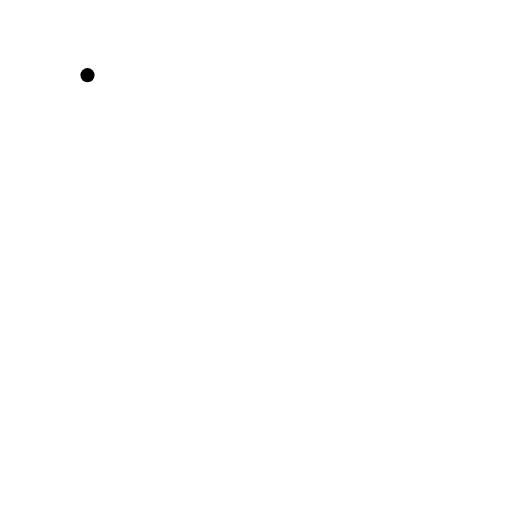
t = 0.00 s
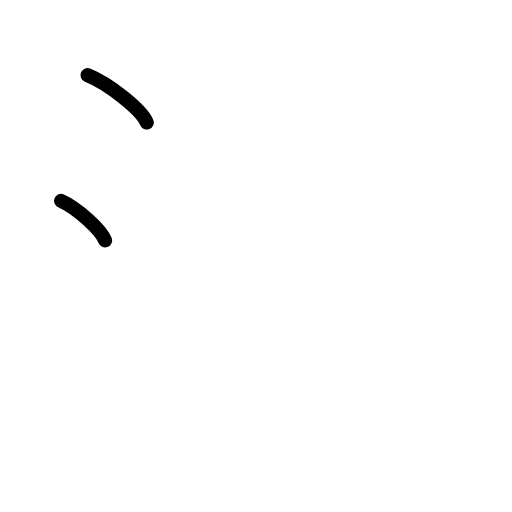
t = 1.75 s
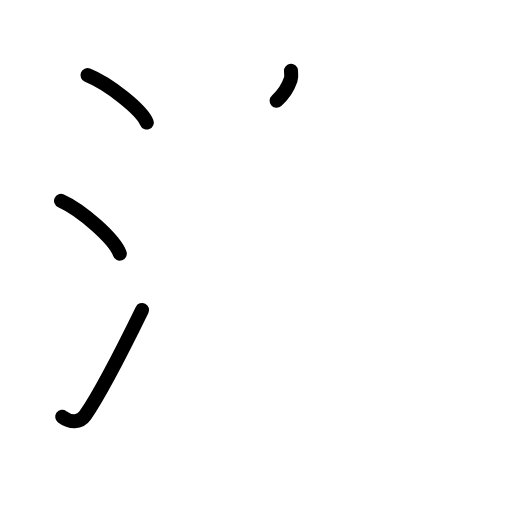
t = 3.63 s
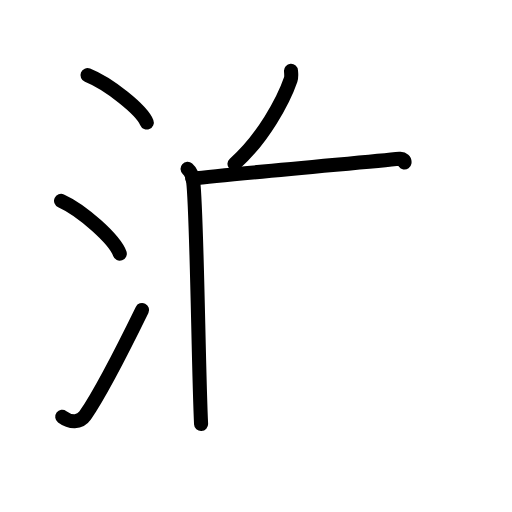
t = 5.42 s
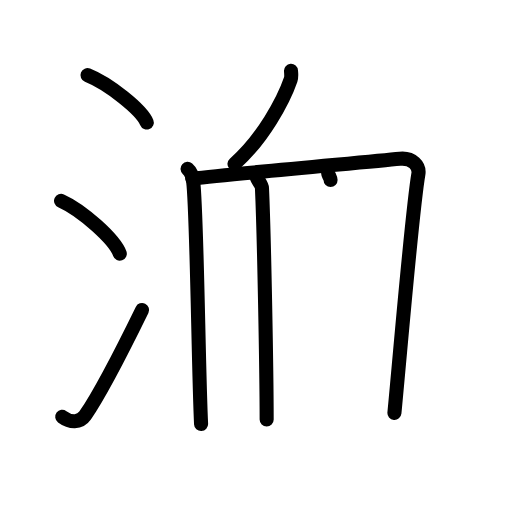
t = 7.25 s
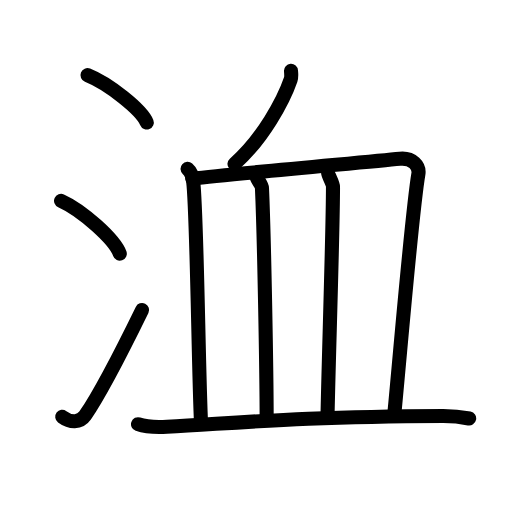
t = 9.00 s

The animated SVG that drew these frames (rendered in a browser with its animation timeline set to each time). Animation: 26 SMIL elements (animate=26); one cycle of 9.00 s.

<?xml version="1.0" encoding="UTF-8"?>
<!--
AniKanjiVG is licensed by CC-BY-SA Paul C. Sommerhoff (https://bitbucket.org/sommerhoff/anikanjivg).
AniKanjiVG uses KanjiVG which is licensed by CC-BY-SA Ulrich Apel (http://kanjivg.tagaini.net).
See also http://creativecommons.org/licenses/by-sa/3.0/
-->
<svg xmlns:kvg='http://kanjivg.tagaini.net' xmlns='http://www.w3.org/2000/svg' width='109' height='109' viewBox='0 0 109 109' style='fill:none;stroke:#000000;stroke-width:3;stroke-linecap:round;stroke-linejoin:round;' id="kvg:kanji_06d2b"><g id="kvg:06d2b" kvg:element="洫"><g id="kvg:06d2b-g1" kvg:element="氵" kvg:variant="true" kvg:original="水" kvg:position="left" kvg:radical="general"><path id="kvg:06d2b-s1" kvg:type="㇔" d="M18.63,16c4.45,1.78,11.5,7.32,12.62,10.09"><animate attributeName="d" begin="0.0s" dur="1.0s" from="M18.63,16C18.63,16,18.63,16,18.63,16" to="M18.63,16c4.45,1.78,11.5,7.32,12.62,10.09" />
</path>
<path id="kvg:06d2b-s2" kvg:type="㇔" d="M13,42.75c4.41,1.98,11.4,8.16,12.5,11.25"><animate attributeName="d" begin="1.0s" dur="1.0s" from="M13,42.75C13,42.75,13,42.75,13,42.75" to="M13,42.75c4.41,1.98,11.4,8.16,12.5,11.25" />
<animate attributeName="d" begin="0s" dur="1.0s" from="M-100,-100" to="M-100,-100" />
</path>
<path id="kvg:06d2b-s3" kvg:type="㇀" d="M13.25,88.73c1.71,1.27,3.78,1.32,4.86-0.25c3.14-4.57,9.29-16.66,12.14-22.49"><animate attributeName="d" begin="2.0s" dur="0.5s" from="M13.25,88.73C13.25,88.73,13.25,88.73,13.25,88.73" to="M13.25,88.73c1.71,1.27,3.78,1.32,4.86-0.25" />
<animate attributeName="d" begin="2.5s" dur="0.5s" from="M13.25,88.73c1.71,1.27,3.78,1.32,4.86-0.25c0,0,0,0,0,0,0" to="M13.25,88.73c1.71,1.27,3.78,1.32,4.86-0.25c3.14-4.57,9.29-16.66,12.14-22.49" />
<animate attributeName="d" begin="0s" dur="2.0s" from="M-100,-100" to="M-100,-100" />
</path>
</g>
<g id="kvg:06d2b-g2" kvg:element="血" kvg:position="right"><path id="kvg:06d2b-s4" kvg:type="㇒" d="M61.95,15.08c0.03,0.47,0.15,1.25-0.07,1.88c-1.53,4.44-5.9,12.59-11.96,17.94"><animate attributeName="d" begin="3.0s" dur="0.5s" from="M61.95,15.08C61.95,15.08,61.95,15.08,61.95,15.08" to="M61.95,15.08c0.03,0.47,0.15,1.25-0.07,1.88" />
<animate attributeName="d" begin="3.5s" dur="0.5s" from="M61.95,15.08c0.03,0.47,0.15,1.25-0.07,1.88c0,0,0,0,0,0,0" to="M61.95,15.08c0.03,0.47,0.15,1.25-0.07,1.88c-1.53,4.44-5.9,12.59-11.96,17.94" />
<animate attributeName="d" begin="0s" dur="3.0s" from="M-100,-100" to="M-100,-100" />
</path>
<g id="kvg:06d2b-g3" kvg:element="皿"><path id="kvg:06d2b-s5" kvg:type="㇑a" d="M39.93,35.95c0.66,0.58,1.09,1.9,1.19,2.65c0.8,5.93,1.14,41.04,1.69,51.68"><animate attributeName="d" begin="4.0s" dur="0.5s" from="M39.93,35.95C39.93,35.95,39.93,35.95,39.93,35.95" to="M39.93,35.95c0.66,0.58,1.09,1.9,1.19,2.65" />
<animate attributeName="d" begin="4.5s" dur="0.5s" from="M39.93,35.95c0.66,0.58,1.09,1.9,1.19,2.65c0,0,0,0,0,0,0" to="M39.93,35.95c0.66,0.58,1.09,1.9,1.19,2.65c0.8,5.93,1.14,41.04,1.69,51.68" />
<animate attributeName="d" begin="0s" dur="4.0s" from="M-100,-100" to="M-100,-100" />
</path>
<path id="kvg:06d2b-s6" kvg:type="㇕b" d="M40.94,38.04c8.81-1.04,36.77-3.5,44.18-4.25c2.71-0.28,4.23,1.61,3.95,3.25c-1.32,7.7-3.57,34.7-5.1,50.86"><animate attributeName="d" begin="5.0s" dur="0.3333333333333333s" from="M40.94,38.04C40.94,38.04,40.94,38.04,40.94,38.04" to="M40.94,38.04c8.81-1.04,36.77-3.5,44.18-4.25" />
<animate attributeName="d" begin="5.333333333333333s" dur="0.3333333333333333s" from="M40.94,38.04c8.81-1.04,36.77-3.5,44.18-4.25c0,0,0,0,0,0,0" to="M40.94,38.04c8.81-1.04,36.77-3.5,44.18-4.25c2.71-0.28,4.23,1.61,3.95,3.25" />
<animate attributeName="d" begin="5.666666666666667s" dur="0.3333333333333333s" from="M40.94,38.04c8.81-1.04,36.77-3.5,44.18-4.25c2.71-0.28,4.23,1.61,3.95,3.25c0,0,0,0,0,0,0" to="M40.94,38.04c8.81-1.04,36.77-3.5,44.18-4.25c2.71-0.28,4.23,1.61,3.95,3.25c-1.32,7.7-3.57,34.7-5.1,50.86" />
<animate attributeName="d" begin="0s" dur="5.0s" from="M-100,-100" to="M-100,-100" />
</path>
<path id="kvg:06d2b-s7" kvg:type="㇑a" d="M54.71,37.9c0.23,0.53,1.03,1.47,1.06,2.14c0.48,10.62,0.99,39.45,1,49.27"><animate attributeName="d" begin="6.0s" dur="0.5s" from="M54.71,37.9C54.71,37.9,54.71,37.9,54.71,37.9" to="M54.71,37.9c0.23,0.53,1.03,1.47,1.06,2.14" />
<animate attributeName="d" begin="6.5s" dur="0.5s" from="M54.71,37.9c0.23,0.53,1.03,1.47,1.06,2.14c0,0,0,0,0,0,0" to="M54.71,37.9c0.23,0.53,1.03,1.47,1.06,2.14c0.48,10.62,0.99,39.45,1,49.27" />
<animate attributeName="d" begin="0s" dur="6.0s" from="M-100,-100" to="M-100,-100" />
</path>
<path id="kvg:06d2b-s8" kvg:type="㇑a" d="M69.86,36.88c0.02,0.46,1.03,2.09,1.03,2.87c0.02,8.8-0.99,38.69-1.17,49.17"><animate attributeName="d" begin="7.0s" dur="0.5s" from="M69.86,36.88C69.86,36.88,69.86,36.88,69.86,36.88" to="M69.86,36.88c0.02,0.46,1.03,2.09,1.03,2.87" />
<animate attributeName="d" begin="7.5s" dur="0.5s" from="M69.86,36.88c0.02,0.46,1.03,2.09,1.03,2.87c0,0,0,0,0,0,0" to="M69.86,36.88c0.02,0.46,1.03,2.09,1.03,2.87c0.02,8.8-0.99,38.69-1.17,49.17" />
<animate attributeName="d" begin="0s" dur="7.0s" from="M-100,-100" to="M-100,-100" />
</path>
<path id="kvg:06d2b-s9" kvg:type="㇐" d="M29.38,90.31c1.6,0.56,4.55,0.65,6.15,0.56c16.7-0.93,27.99-2.17,58.73-2.32c2.67-0.01,4.28,0.27,5.62,0.54"><animate attributeName="d" begin="8.0s" dur="0.3333333333333333s" from="M29.38,90.31C29.38,90.31,29.38,90.31,29.38,90.31" to="M29.38,90.31c1.6,0.56,4.55,0.65,6.15,0.56" />
<animate attributeName="d" begin="8.333333333333334s" dur="0.3333333333333333s" from="M29.38,90.31c1.6,0.56,4.55,0.65,6.15,0.56c0,0,0,0,0,0,0" to="M29.38,90.31c1.6,0.56,4.55,0.65,6.15,0.56c16.7-0.93,27.99-2.17,58.73-2.32" />
<animate attributeName="d" begin="8.666666666666666s" dur="0.3333333333333333s" from="M29.38,90.31c1.6,0.56,4.55,0.65,6.15,0.56c16.7-0.93,27.99-2.17,58.73-2.32c0,0,0,0,0,0,0" to="M29.38,90.31c1.6,0.56,4.55,0.65,6.15,0.56c16.7-0.93,27.99-2.17,58.73-2.32c2.67-0.01,4.28,0.27,5.62,0.54" />
<animate attributeName="d" begin="0s" dur="8.0s" from="M-100,-100" to="M-100,-100" />
</path>
</g>
</g>
</g>
</svg>
